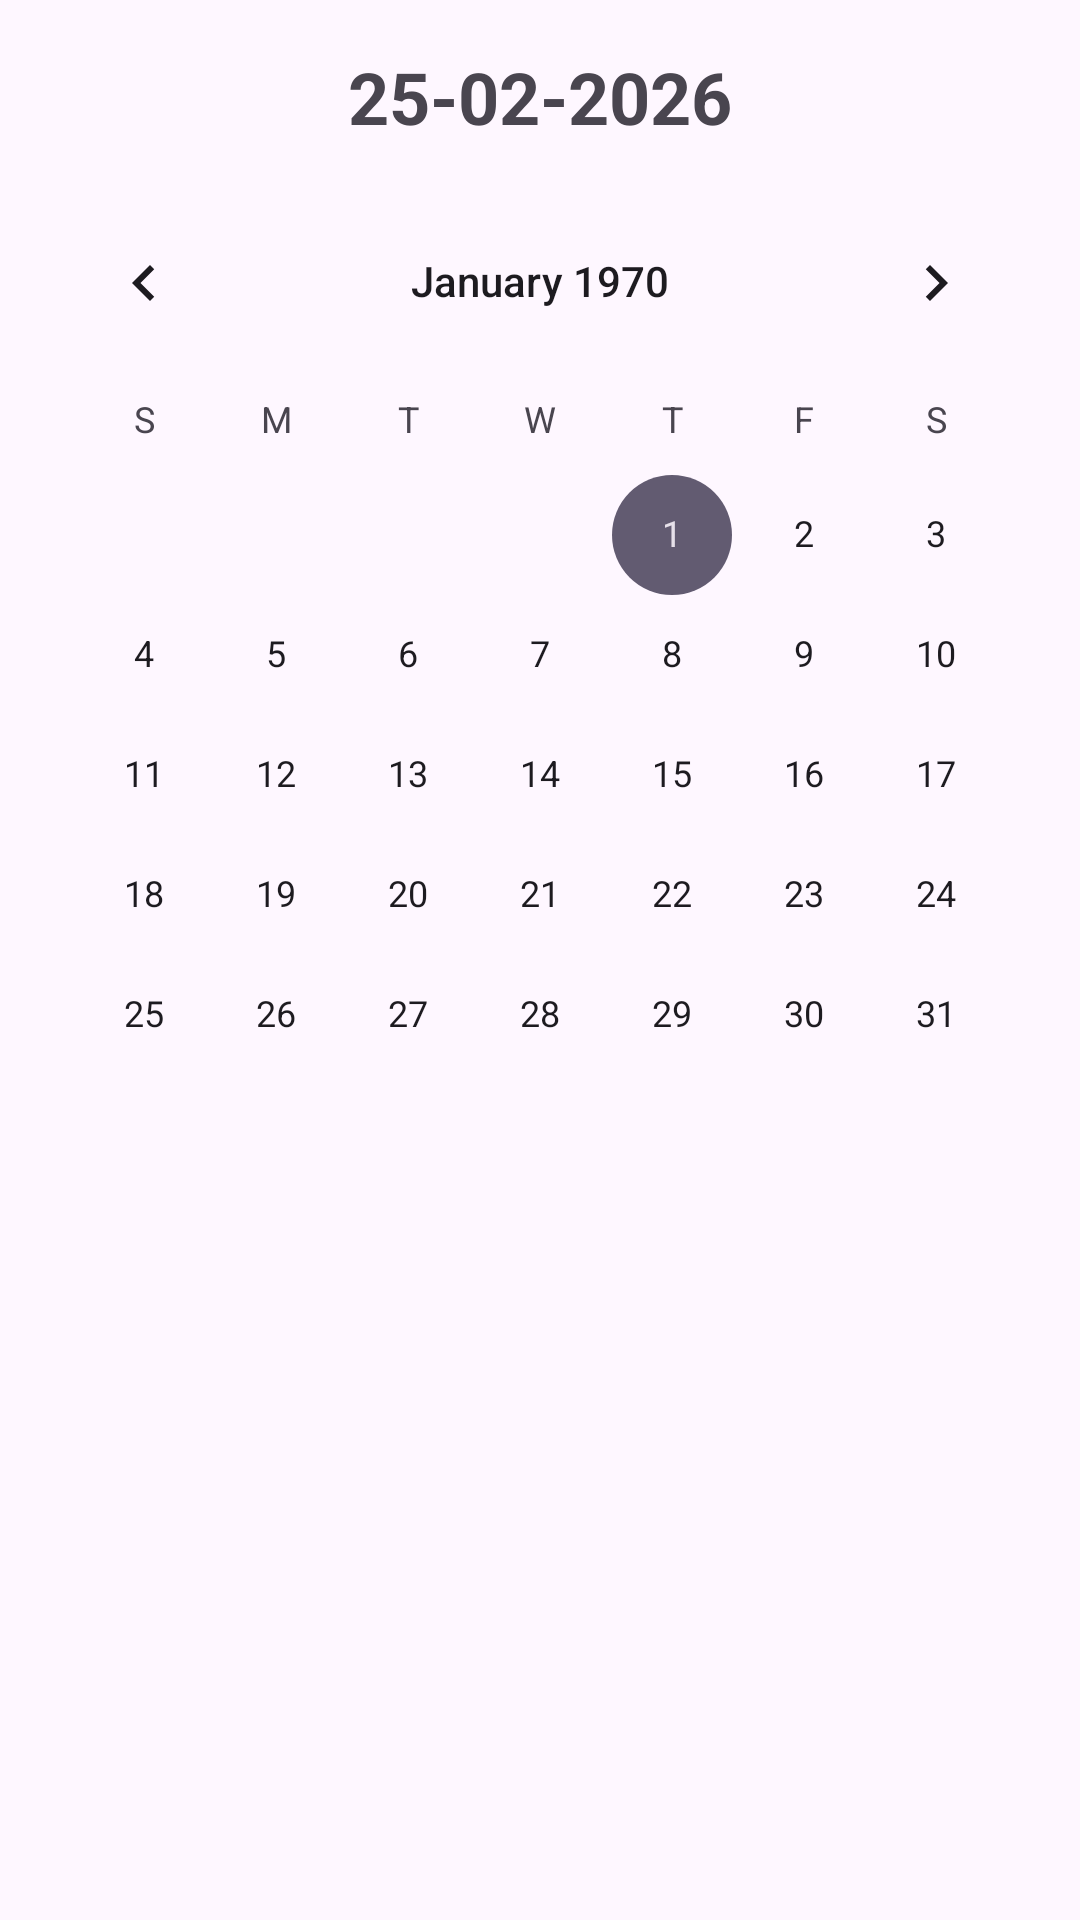

Layout XML and referenced resources for this Android screen:
<!-- AndroidManifest.xml: application theme Theme.Foodie -->
<!-- res/layout/fragment_plan.xml -->
<?xml version="1.0" encoding="utf-8"?>
<androidx.constraintlayout.widget.ConstraintLayout
    xmlns:android="http://schemas.android.com/apk/res/android"
    xmlns:app="http://schemas.android.com/apk/res-auto"
    xmlns:tools="http://schemas.android.com/tools"
    android:layout_width="match_parent"
    android:layout_height="match_parent"
    tools:context=".presentation.calender.view.PlanFragment">

    
    <TextView
        android:id="@+id/date_view"
        android:layout_width="wrap_content"
        android:layout_height="wrap_content"
        android:text="25-02-2026"
        android:textSize="24sp"
        android:textStyle="bold"
        android:layout_marginTop="16dp"
        app:layout_constraintTop_toTopOf="parent"
        app:layout_constraintStart_toStartOf="parent"
        app:layout_constraintEnd_toEndOf="parent"/>

    
    <CalendarView
        android:id="@+id/calendar"
        android:layout_width="wrap_content"
        android:layout_height="wrap_content"
        android:layout_marginTop="12dp"
        app:layout_constraintTop_toBottomOf="@id/date_view"
        app:layout_constraintStart_toStartOf="parent"
        app:layout_constraintEnd_toEndOf="parent"/>

    
    <androidx.recyclerview.widget.RecyclerView
        android:id="@+id/recycler_view"
        android:layout_width="0dp"
        android:layout_height="0dp"
        android:clipToPadding="false"
        app:layout_constraintBottom_toBottomOf="parent"
        app:layout_constraintEnd_toEndOf="@+id/calendar"
        app:layout_constraintStart_toStartOf="@+id/calendar"
        app:layout_constraintTop_toBottomOf="@id/calendar" />

    
    <TextView
        android:id="@+id/empty_view"
        android:layout_width="wrap_content"
        android:layout_height="wrap_content"
        android:text="No meal planned for this day 🍽️"
        android:textSize="16sp"
        android:visibility="gone"
        app:layout_constraintEnd_toEndOf="parent"
        app:layout_constraintStart_toStartOf="parent"
        app:layout_constraintTop_toBottomOf="@id/calendar" />

</androidx.constraintlayout.widget.ConstraintLayout>
<!-- resources referenced by this layout -->
<resources>
  <style name="Theme.Foodie" parent="Base.Theme.Foodie" />
  <style name="Base.Theme.Foodie" parent="Theme.Material3.DayNight.NoActionBar">
          
           <item name="colorPrimary">@color/primary</item>
      </style>
  <color name="primary">#EC2578</color>
</resources>
